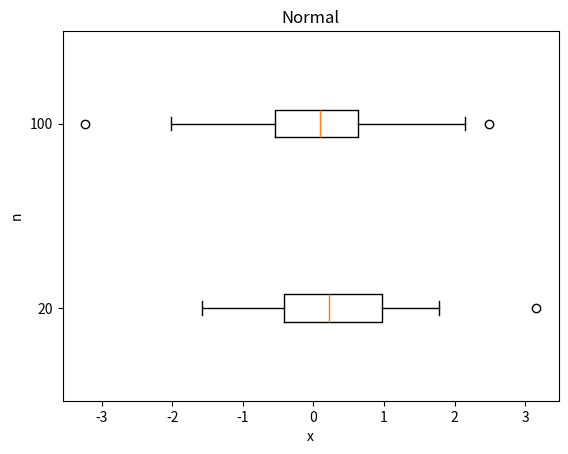
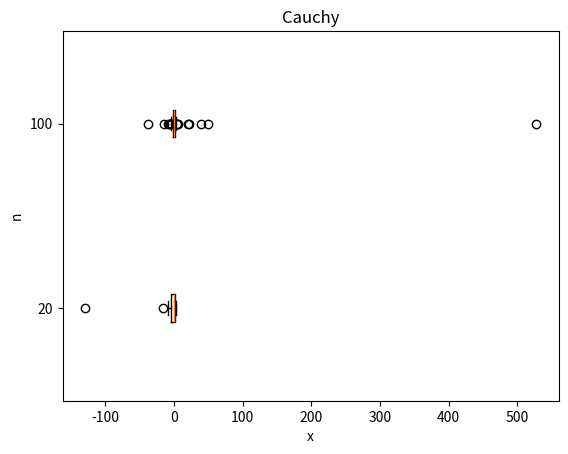
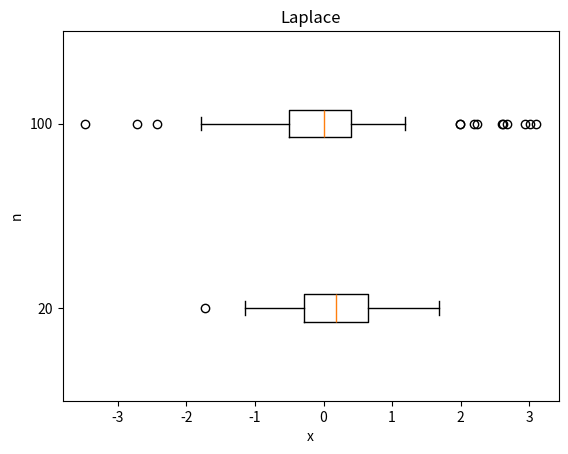
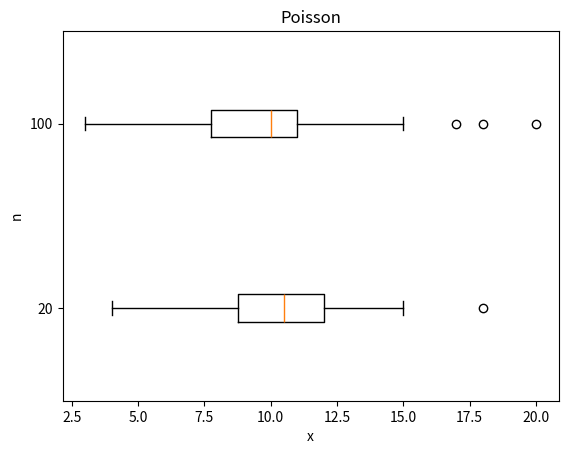
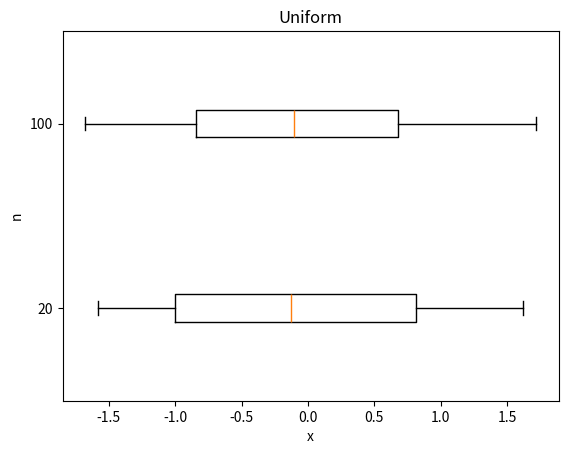

Generate these figures, in order, with matplotlib:
import numpy as np
import scipy.stats as sps
import matplotlib.pyplot as plt 
import seaborn as sns
import math

def share_of_emissions(x):
    n = len(x)
    p1 = 0.25
    p2 = 0.75
    Q1 = x[math.ceil(n*p1)-1]
    Q3 = x[math.ceil(n*p2)-1]
    X1 = Q3 - 1.5 * (Q3 - Q1)
    X2 = Q3 + 1.5 * (Q3 - Q1)
    count = 0 
    for i in range(0, n):
        if ((x[i] < X1) or (x[i] > X2)):
            count += 1
    return round((count / n), 2)


def Normal():
    size_1 = 20
    size_2 = 100
    x_1 = sps.norm(loc=0, scale=1).rvs(size=size_1)
    x_2 = sps.norm(loc=0, scale=1).rvs(size=size_2)
    x_1.sort()
    x_2.sort()
    x_1_em = share_of_emissions(x_1)
    x_2_em = share_of_emissions(x_2)
    plt.figure()
    plt.boxplot(x = [x_1, x_2], vert = False, labels = [20, 100])
    plt.title("Normal")
    plt.xlabel("x")
    plt.ylabel("n")
    plt.show()
    print("Normal: ")
    print(f'20: {x_1_em}')
    print(f'100: {x_2_em}')
    
def Cauchy():
    size_1 = 20
    size_2 = 100
    x_1 = sps.cauchy().rvs(size=size_1)
    x_2 = sps.cauchy().rvs(size=size_2)
    x_1.sort()
    x_2.sort()
    x_1_em = share_of_emissions(x_1)
    x_2_em = share_of_emissions(x_2)
    plt.figure()
    plt.boxplot(x = [x_1, x_2], vert = False, labels = [20, 100])
    plt.title("Cauchy")
    plt.xlabel("x")
    plt.ylabel("n")
    plt.show()
    print("Cauchy: ")
    print(f'20: {x_1_em}')
    print(f'100: {x_2_em}')


def Laplace():
    size_1 = 20
    size_2 = 100
    x_1 = sps.laplace(loc=0, scale=1/2**0.5).rvs(size=size_1)
    x_2 = sps.laplace(loc=0, scale=1/2**0.5).rvs(size=size_2)
    x_1.sort()
    x_2.sort()
    x_1_em = share_of_emissions(x_1)
    x_2_em = share_of_emissions(x_2)
    plt.figure()
    plt.boxplot(x = [x_1, x_2], vert = False, labels = [20, 100])
    plt.title("Laplace")
    plt.xlabel("x")
    plt.ylabel("n")
    plt.show()
    print("Laplace: ")
    print(f'20: {x_1_em}')
    print(f'100: {x_2_em}')


def Poisson():
    size_1 = 20
    size_2 = 100
    x_1 = sps.poisson(mu=10).rvs(size=size_1)
    x_2 = sps.poisson(mu=10).rvs(size=size_2)
    x_1.sort()
    x_2.sort()
    x_1_em = share_of_emissions(x_1)
    x_2_em = share_of_emissions(x_2)
    plt.figure()
    plt.boxplot(x = [x_1, x_2], vert = False, labels = [20, 100])
    plt.title("Poisson")
    plt.xlabel("x")
    plt.ylabel("n")
    plt.show()
    print("Poisson: ")
    print(f'20: {x_1_em}')
    print(f'100: {x_2_em}')


def Uniform():
    size_1 = 20
    size_2 = 100
    x_1 = sps.uniform(loc=-3**0.5, scale=2*3**0.5).rvs(size=size_1)
    x_2 = sps.uniform(loc=-3**0.5, scale=2*3**0.5).rvs(size=size_2)
    x_1.sort()
    x_2.sort()
    x_1_em = share_of_emissions(x_1)
    x_2_em = share_of_emissions(x_2)
    plt.figure()
    plt.boxplot(x = [x_1, x_2], vert = False, labels = [20, 100])
    plt.title("Uniform")
    plt.xlabel("x")
    plt.ylabel("n")
    plt.show()
    print("Uniform: ")
    print(f'20: {x_1_em}')
    print(f'100: {x_2_em}')

Normal()
Cauchy()
Laplace()
Poisson()
Uniform()